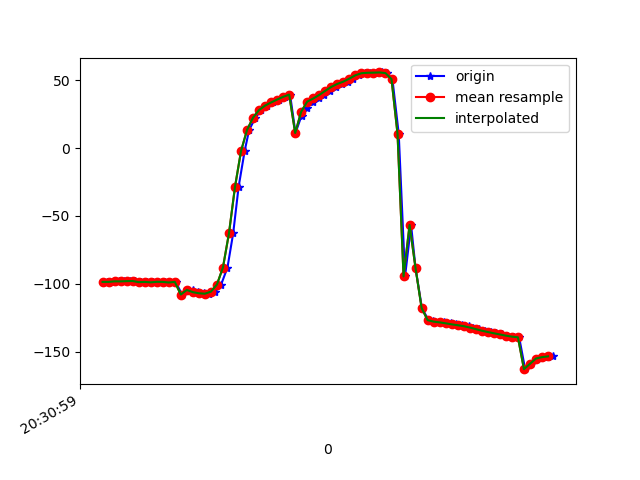

Values plotted in this chart, from the file beside it:
1618777859362, 1473543196177159, -98.85849, 8.080733, 0.43963432
1618777859376, 1473543215407929, -98.41, 7.885, -0.4249
1618777859392, 1473543234638699, -98.65, 8.098, -0.7079
1618777859414, 1473543253869469, -98.23, 7.965, -1.915
1618777859431, 1473543273100239, -98.26, 7.914, -2.658
1618777859451, 1473543292331009, -98.08, 8.032, -4.249
1618777859469, 1473543311561779, -97.98, 8.025, -4.928
1618777859489, 1473543330792549, -98.84, 9.028, -5.246
1618777859507, 1473543350023319, -98.65, 9.643, -6.092
1618777859527, 1473543369254089, -98.97, 11.21, -6.846
1618777859545, 1473543388484859, -98.58, 13.29, -8.291
1618777859566, 1473543407715629, -98.65, 16.35, -8.908
1618777859584, 1473543426946399, -99.07, 20.61, -9.414
1618777859603, 1473543446177169, -98.62, 25.33, -10.8
1618777859624, 1473543465407939, -108, 30.65, -6.384
1618777859641, 1473543484638709, -104.5, 36.17, -13.65
1618777859659, 1473543503869479, -104.7, 41.12, -15.15
1618777859678, 1473543523100249, -106.2, 47.36, -16.57
1618777859696, 1473543542331019, -107, 53.73, -18.78
1618777859715, 1473543561561789, -107.3, 60.46, -21.64
1618777859735, 1473543580792559, -105.8, 67.54, -26.57
1618777859754, 1473543600023329, -100.6, 74.4, -35.49
1618777859775, 1473543619254099, -88.03, 80.06, -51.9
1618777859794, 1473543638484869, -62.79, 83.47, -80.9
1618777859812, 1473543657715639, -28.59, 84.29, -118.6
1618777859832, 1473543676946409, -2.174, 83.36, -148.4
1618777859847, 1473543696177179, 13.42, 81.86, -167.2
1618777859868, 1473543715407949, 22.55, 80.44, -179
1618777859888, 1473543734638719, 28.14, 78.88, 173.4
1618777859907, 1473543753869489, 31.4, 76.98, 168.5
1618777859926, 1473543773100259, 33.72, 75.16, 165.1
1618777859945, 1473543792331029, 35.88, 73.78, 162.4
1618777859965, 1473543811561799, 37.85, 72.79, 160.5
1618777859983, 1473543830792569, 39.48, 71.88, 159.5
1618777860001, 1473543850023339, 11.2, 74.19, -167.2
1618777860021, 1473543869254109, 23.96, 72.2, 176.3
1618777860038, 1473543888484879, 29.93, 69.82, 169.2
1618777860059, 1473543907715649, 34.34, 67.03, 164.3
1618777860078, 1473543926946419, 36.64, 65.85, 164.7
1618777860097, 1473543946177189, 39.29, 65.79, 165.9
1618777860116, 1473543965407959, 42.31, 66.51, 167.5
1618777860135, 1473543984638729, 45.21, 67.44, 169.9
1618777860155, 1473544003869499, 47.39, 67.96, 173.1
1618777860175, 1473544023100269, 49.1, 68.27, 176.7
1618777860192, 1473544042331039, 51.31, 68.95, 179.4
1618777860211, 1473544061561809, 53.76, 70.37, -178.1
1618777860231, 1473544080792579, 55.28, 72.38, -174.6
1618777860249, 1473544100023349, 55.61, 74.6, -170.3
1618777860268, 1473544119254119, 55.7, 77.13, -166.4
1618777860287, 1473544138484889, 55.86, 79.77, -163.1
1618777860306, 1473544157715659, 55.37, 82.32, -159.8
1618777860323, 1473544176946429, 50.94, 85.22, -153.2
1618777860344, 1473544196177199, 10.52, 88.52, -111.2
1618777860365, 1473544215407969, -94.58, 86.34, -5.039
1618777860385, 1473544234638739, -56.63, 75.51, -47.31
1618777860400, 1473544253869509, -88.74, 77.66, -18.58
1618777860421, 1473544273100279, -117.9, 74.68, 8.518
1618777860442, 1473544292331049, -126.4, 68.91, 16
1618777860459, 1473544311561819, -127.3, 62.79, 15.98
1618777860478, 1473544330792589, -127.9, 56.36, 15.64
1618777860496, 1473544350146334, -128.5, 50.06, 15.17
... 19 more rows
